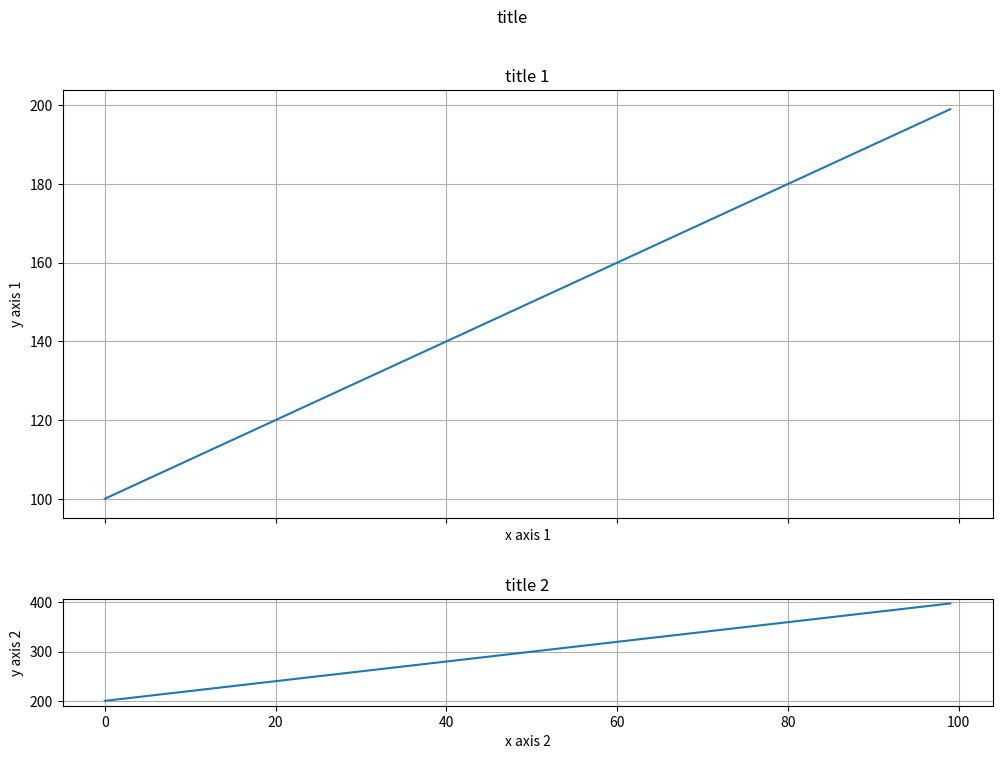

The script that saved this image:
import matplotlib.pyplot as plt
import numpy as np

# https://matplotlib.org/stable/api/_as_gen/matplotlib.pyplot.subplots.html
# https://qiita.com/MtNouchi/items/7818ed83e825938cdcae
# https://pystyle.info/matplotlib-sharex-sharey/
# https://qiita.com/nkay/items/d1eb91e33b9d6469ef51

fig, axes = plt.subplots(
    nrows=2, # 縦
    ncols=1, # 横
    width_ratios=[1],
    height_ratios=[4, 1],
    gridspec_kw={'wspace': 0.1, 'hspace': 0.3},
    sharex='col',
    sharey='row',
    figsize=(12, 8)
)
fig.suptitle("title")

for i, ax in enumerate(axes):
    j = i + 1
    x = np.arange(100)
    y = np.arange(100, 200) * j

    ax.grid()
    ax.plot(x, y)
    ax.set_title(f"title {j}")
    ax.set_xlabel(f"x axis {j}")
    ax.set_ylabel(f"y axis {j}")

plt.show()
